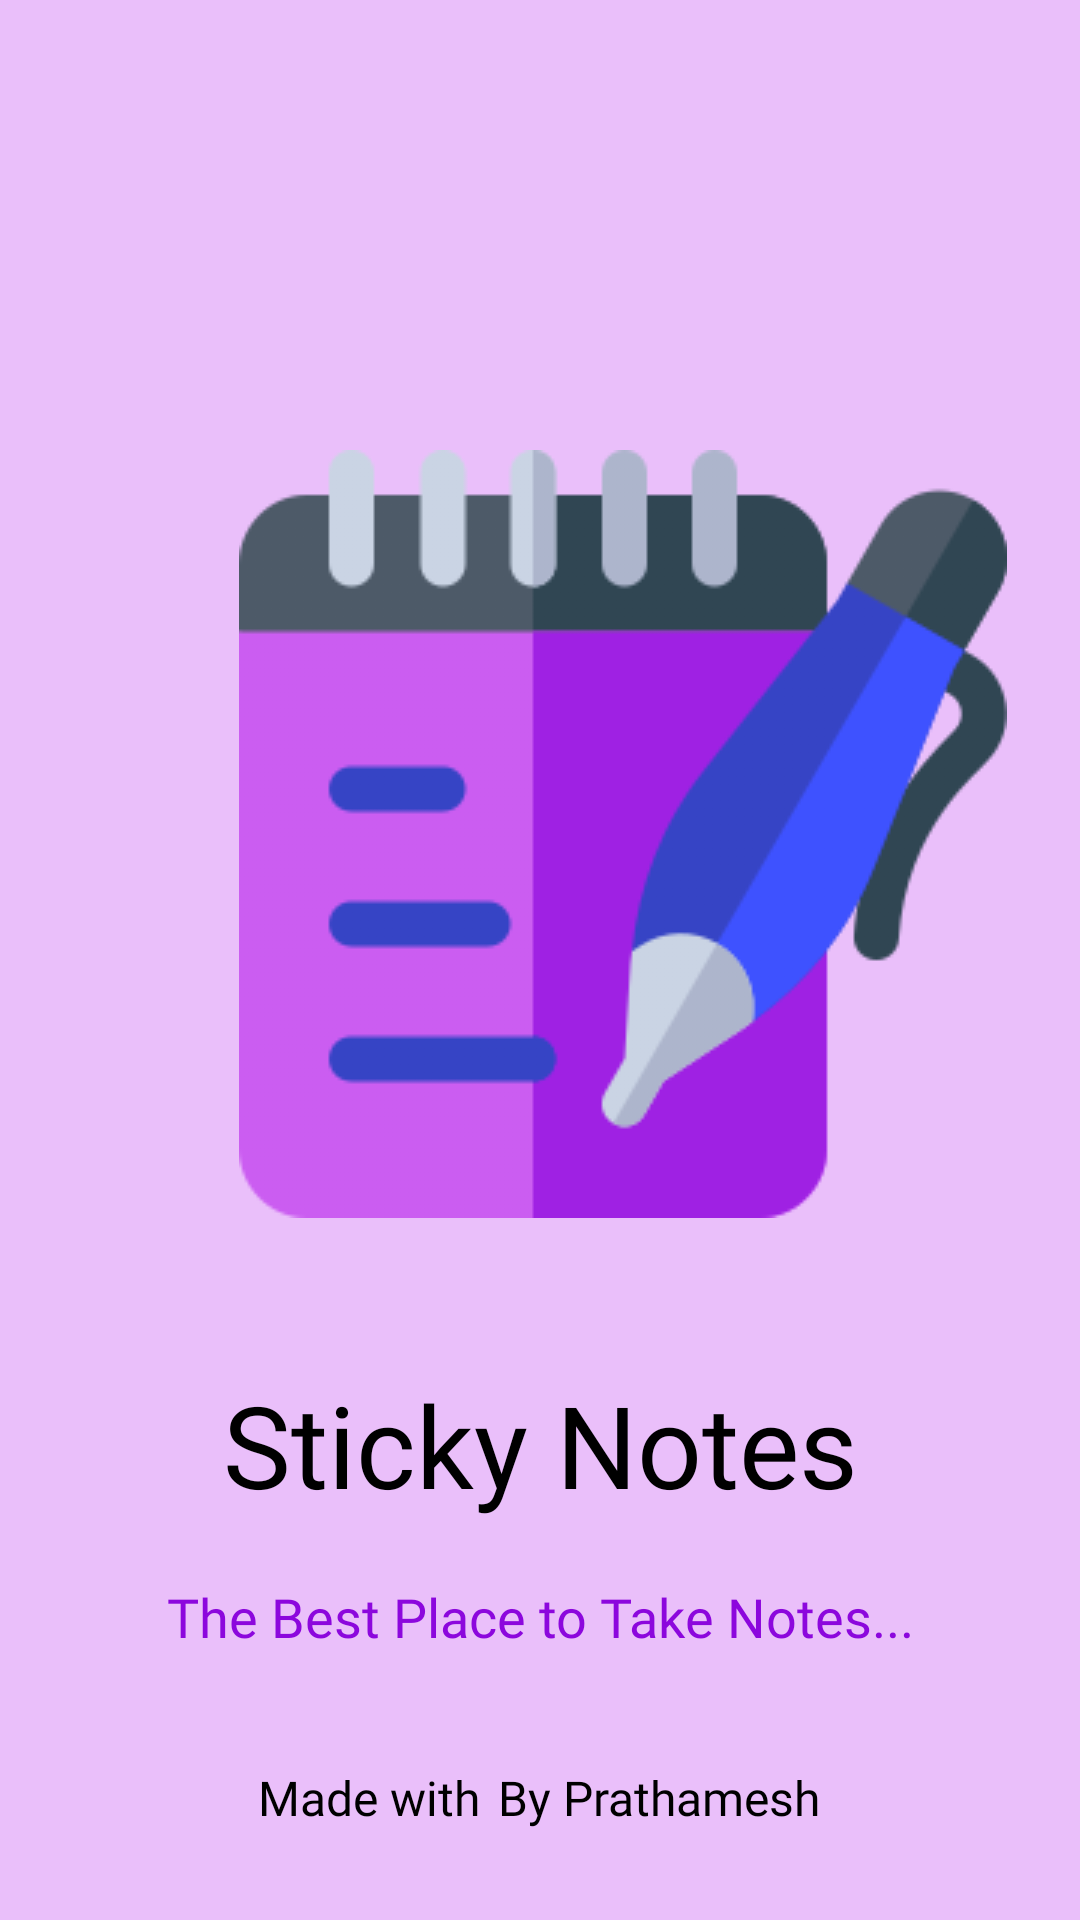

Write the Android layout XML for this screen, with the resource values it uses.
<!-- AndroidManifest.xml: application theme Theme.StickyNotes -->
<!-- res/layout/splash.xml -->
<?xml version="1.0" encoding="utf-8"?>
<androidx.constraintlayout.widget.ConstraintLayout xmlns:android="http://schemas.android.com/apk/res/android"
    xmlns:app="http://schemas.android.com/apk/res-auto"
    xmlns:tools="http://schemas.android.com/tools"
    android:layout_width="match_parent"
    android:layout_height="match_parent"
    android:background="@color/extra_light_purple"
    tools:context=".Splash">

    <ImageView
        android:id="@+id/imageView"
        android:layout_width="wrap_content"
        android:layout_height="wrap_content"
        android:layout_marginHorizontal="20dp"
        android:layout_marginStart="55dp"
        android:layout_marginTop="150dp"
        android:src="@drawable/splash_background"
        app:layout_constraintEnd_toEndOf="parent"
        app:layout_constraintHorizontal_bias="0.5"
        app:layout_constraintStart_toStartOf="parent"
        app:layout_constraintTop_toTopOf="parent" />

    <TextView
        android:id="@+id/textView"
        android:layout_width="wrap_content"
        android:layout_height="wrap_content"
        android:layout_marginTop="50dp"
        android:fontFamily="@font/iceberg"
        android:gravity="center"
        android:text="@string/app_name"
        android:textColor="@color/black"
        android:textSize="38sp"

        app:layout_constraintEnd_toEndOf="parent"
        app:layout_constraintHorizontal_bias="0.5"
        app:layout_constraintStart_toStartOf="parent"
        app:layout_constraintTop_toBottomOf="@+id/imageView" />

    <TextView
        android:id="@+id/textView2"
        android:layout_width="wrap_content"
        android:layout_height="wrap_content"
        android:layout_marginTop="20dp"
        android:fontFamily="@font/eagle_lake"
        android:gravity="center"
        android:text="@string/app_subtitle"
        android:textColor="@color/dark_purple"
        android:textSize="18sp"
        app:layout_constraintEnd_toEndOf="parent"
        app:layout_constraintHorizontal_bias="0.5"
        app:layout_constraintStart_toStartOf="parent"
        app:layout_constraintTop_toBottomOf="@+id/textView" />

    <LinearLayout
        android:layout_width="match_parent"
        android:layout_height="wrap_content"
        app:layout_constraintBottom_toBottomOf="parent"
        app:layout_constraintEnd_toEndOf="parent"
        android:gravity="center"
        android:layout_marginBottom="30dp"
        app:layout_constraintHorizontal_bias="0.5"
        app:layout_constraintStart_toStartOf="parent">

        <TextView
            android:layout_width="wrap_content"
            android:text="@string/design"
            android:textSize="16sp"
            android:textColor="@color/black"
            android:fontFamily="@font/robotoslabregular"
            android:layout_height="wrap_content"/>

        <ImageView
            android:layout_width="wrap_content"
            android:src="@drawable/heart"
            android:layout_marginHorizontal="3dp"
            android:layout_height="wrap_content"/>

        <TextView
            android:layout_width="wrap_content"
            android:text="@string/author"
            android:textSize="16sp"
            android:textColor="@color/black"
            android:fontFamily="@font/robotoslabregular"
            android:layout_height="wrap_content"/>

    </LinearLayout>
</androidx.constraintlayout.widget.ConstraintLayout>
<!-- resources referenced by this layout -->
<resources>
  <color name="black">#FF000000</color>
  <color name="dark_purple">#8c07dd</color>
  <color name="extra_light_purple">#eabffa</color>
  <!-- drawable splash_background: png bitmap (drawable, 19993 bytes) -->
  <string name="app_name">Sticky Notes</string>
  <string name="app_subtitle">The Best Place to Take Notes...</string>
  <string name="author">By Prathamesh</string>
  <string name="design">Made with</string>
  <style name="Theme.StickyNotes" parent="Theme.MaterialComponents.Light.DarkActionBar">
          
          <item name="colorPrimary">@color/medium_purple</item>
          <item name="colorPrimaryVariant">@color/dark_purple</item>
          <item name="colorOnPrimary">@color/white</item>
          
          <item name="colorOnSecondary">@color/black</item>
          
          <item name="android:statusBarColor">?attr/colorPrimaryVariant</item>
          
      </style>
  <color name="medium_purple">#9f21e3</color>
  <color name="white">#FFFFFFFF</color>
</resources>
